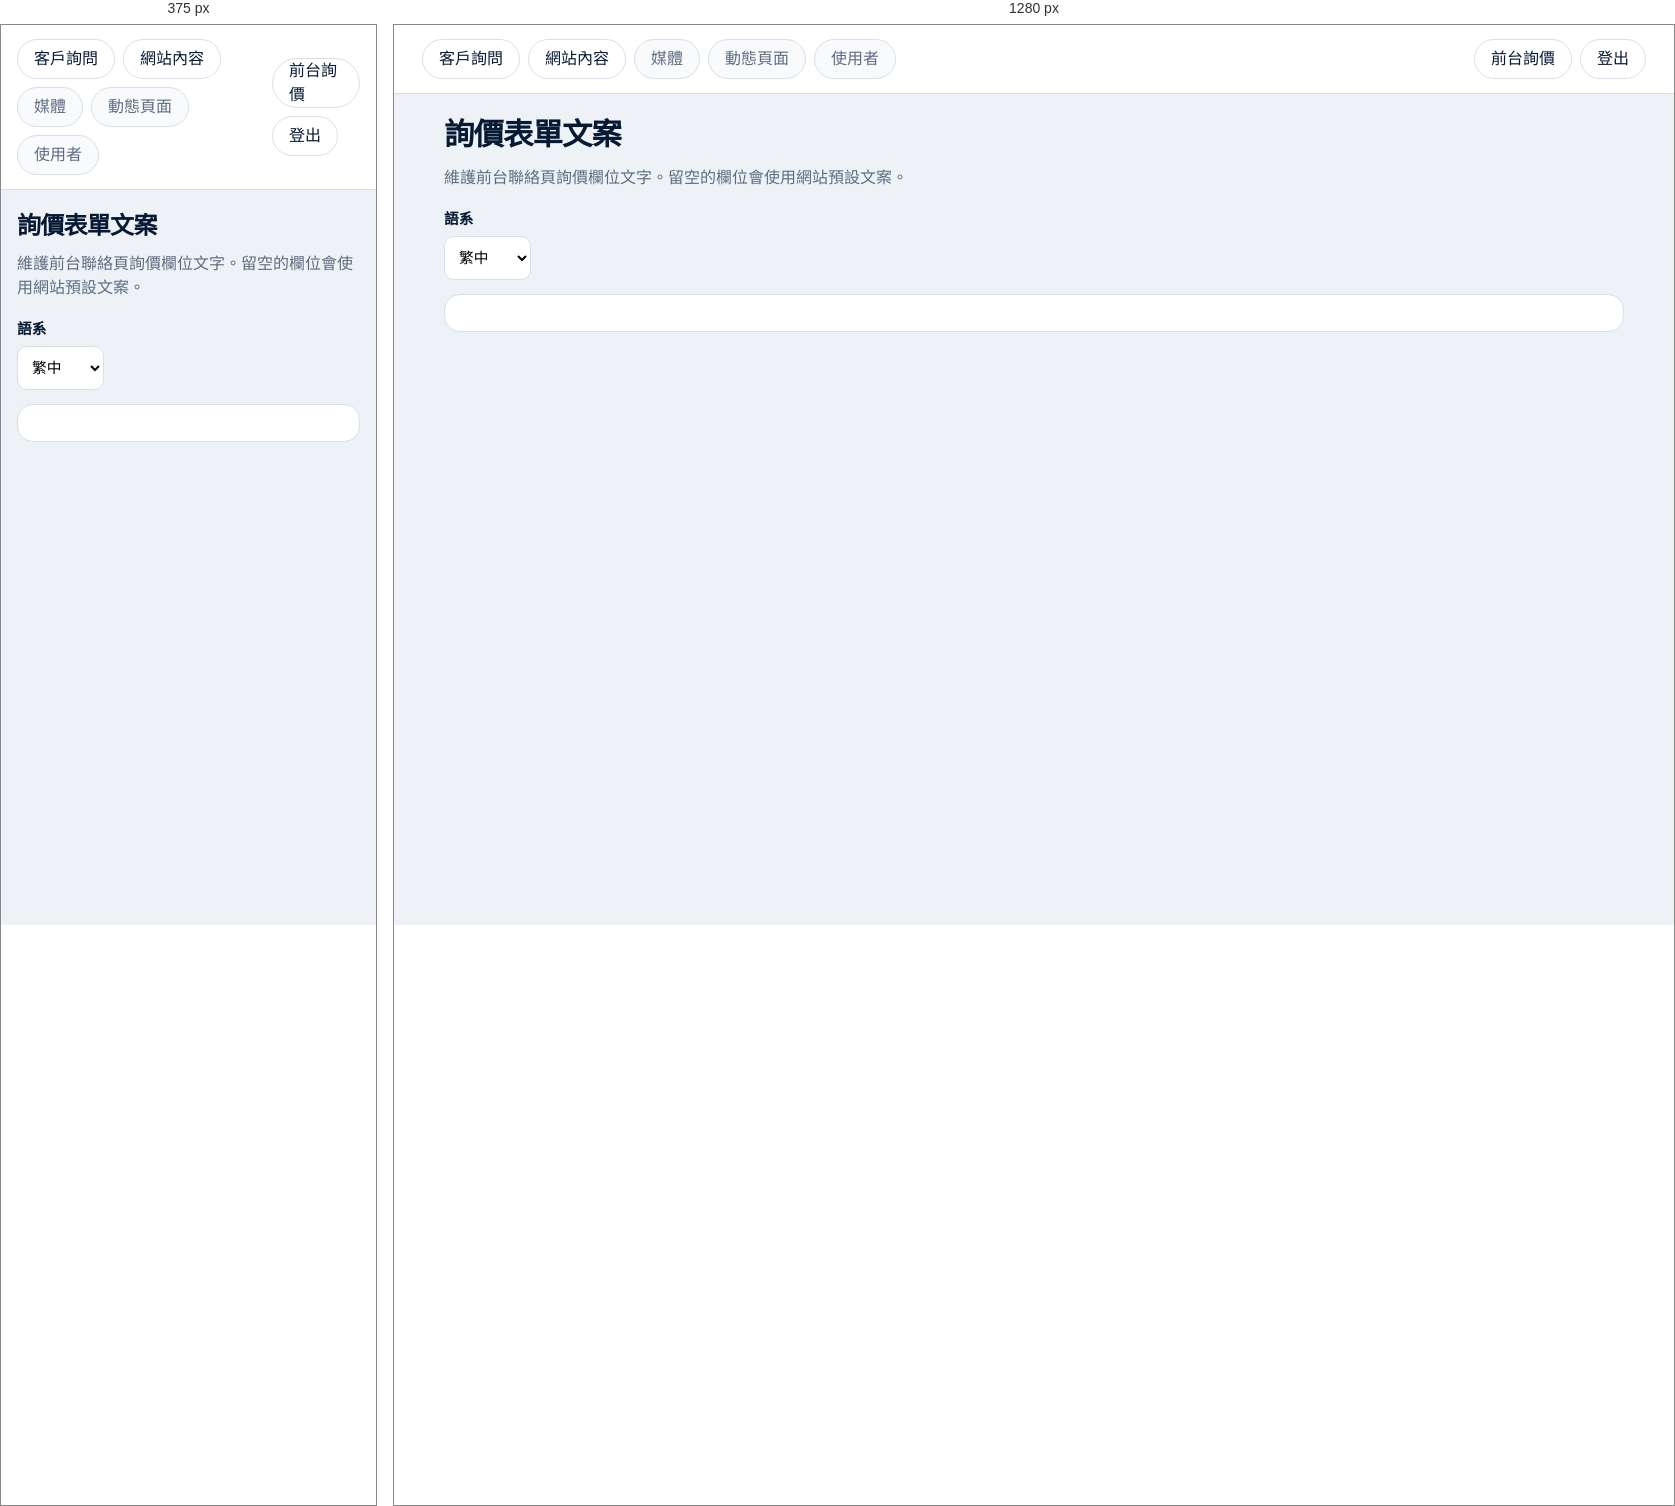
Rendered at 375 px and 1280 px, left to right.

<!-- file: copy.html -->
<!DOCTYPE html>
<html lang="zh-Hant">
<head>
  <meta charset="utf-8">
  <meta name="viewport" content="width=device-width, initial-scale=1">
  <meta name="robots" content="noindex,nofollow">
  <title>Northgo Admin · 網站內容</title>
  <link rel="stylesheet" href="admin.css?v=1.7.1">
  <style>.visually-hidden { position: absolute; width: 1px; height: 1px; padding: 0; margin: -1px; overflow: hidden; clip: rect(0,0,0,0); border: 0; }</style>
</head>
<body data-admin="copy">
  <div class="shell console">
    <header class="top console-top">
      <nav class="tabs" aria-label="Admin">
        <a href="index.html" data-nav="inbox">客戶詢問</a>
        <a href="copy.html" data-nav="copy">網站內容</a>
        <span class="tab-disabled" title="即將開放">媒體</span>
        <span class="tab-disabled" title="即將開放">動態頁面</span>
        <span class="tab-disabled" title="即將開放">使用者</span>
      </nav>
      <div class="top-actions">
        <a class="btn ghost" href="../contact.html#enquiry" target="_blank" rel="noopener">前台詢價</a>
        <button type="button" class="btn ghost" data-logout>登出</button>
      </div>
    </header>
    <main class="console-main">
      <h1>詢價表單文案</h1>
      <p class="lede">維護前台聯絡頁詢價欄位文字。留空的欄位會使用網站預設文案。</p>
      <div class="toolbar">
        <label>語系
          <select id="copy-lang">
            <option value="zh-tw">繁中</option>
            <option value="en">EN</option>
            <option value="ja">日本語</option>
            <option value="vi">VI</option>
          </select>
        </label>
      </div>
      <div class="card">
        <form id="copy-form" class="grid-copy"></form>
        <p class="ok" id="copy-ok" hidden></p>
        <p class="err" id="copy-err" hidden></p>
      </div>
    </main>
  </div>
  <script src="admin.js?v=1.7.1"></script>
</body>
</html>


/* @media block from admin.css */
@media (max-width: 900px) {
  .split-2, .grid-copy .row, .detail-grid-2 { grid-template-columns: 1fr; }
  .grid-copy .row b { padding-top: 0; }
  .filter-actions { margin-left: 0; width: 100%; }
}